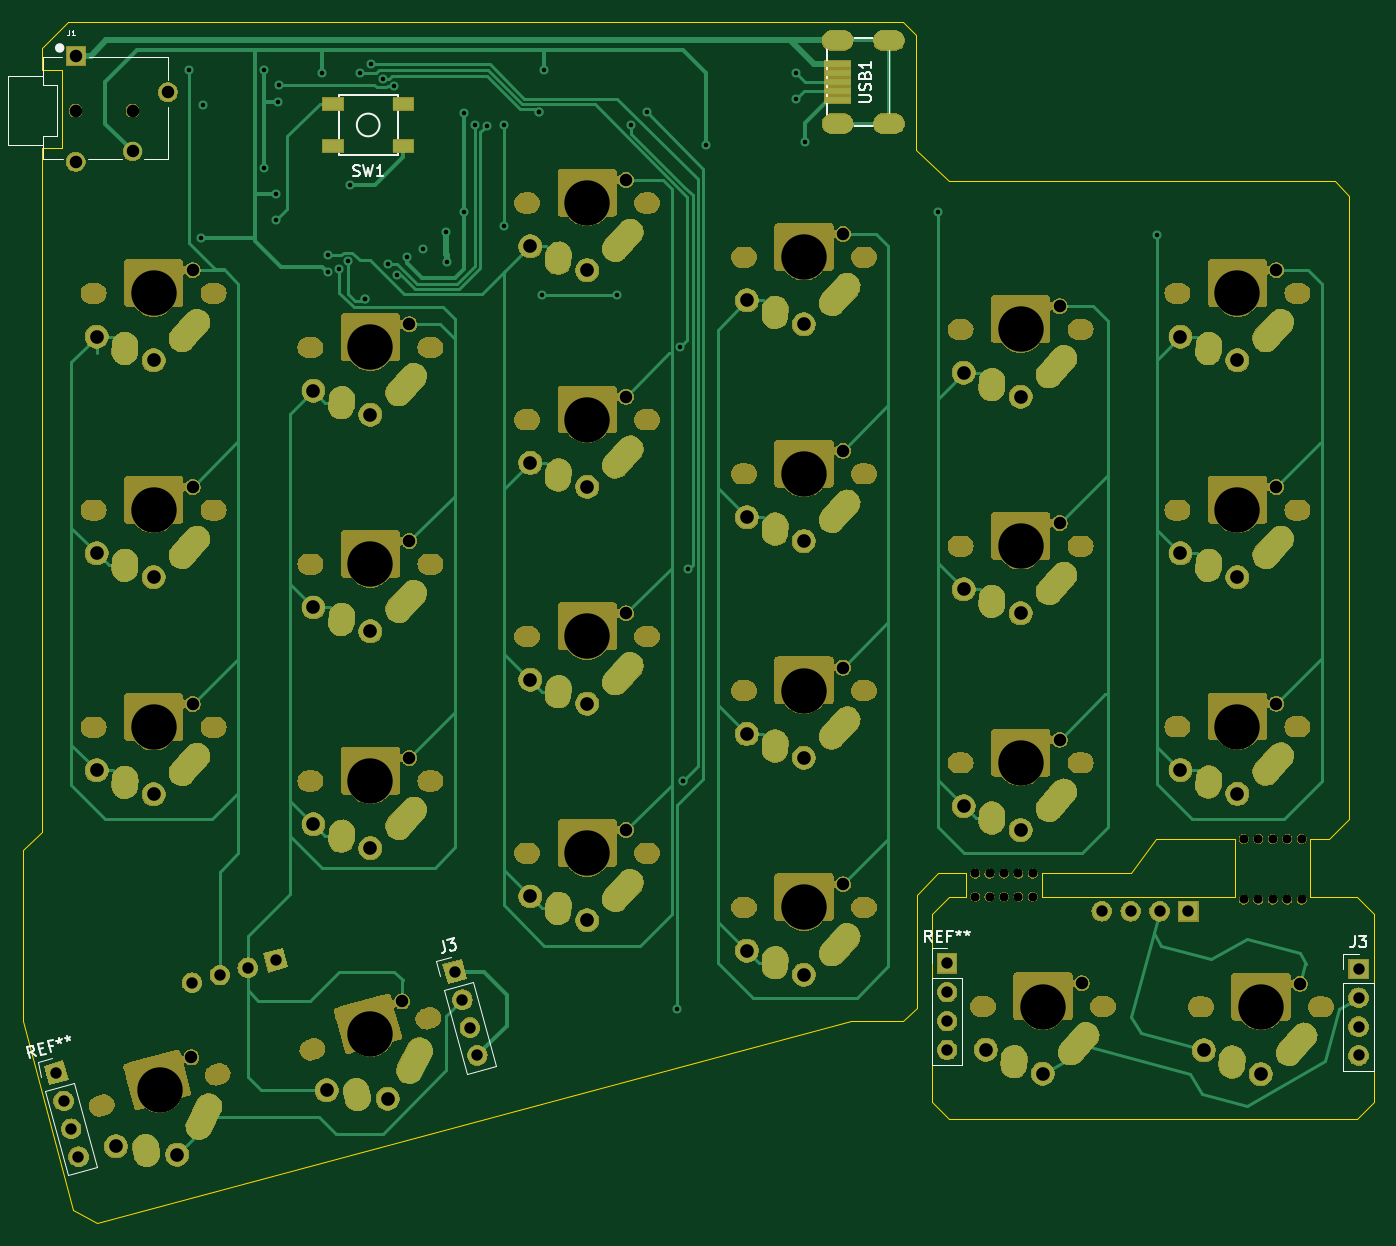
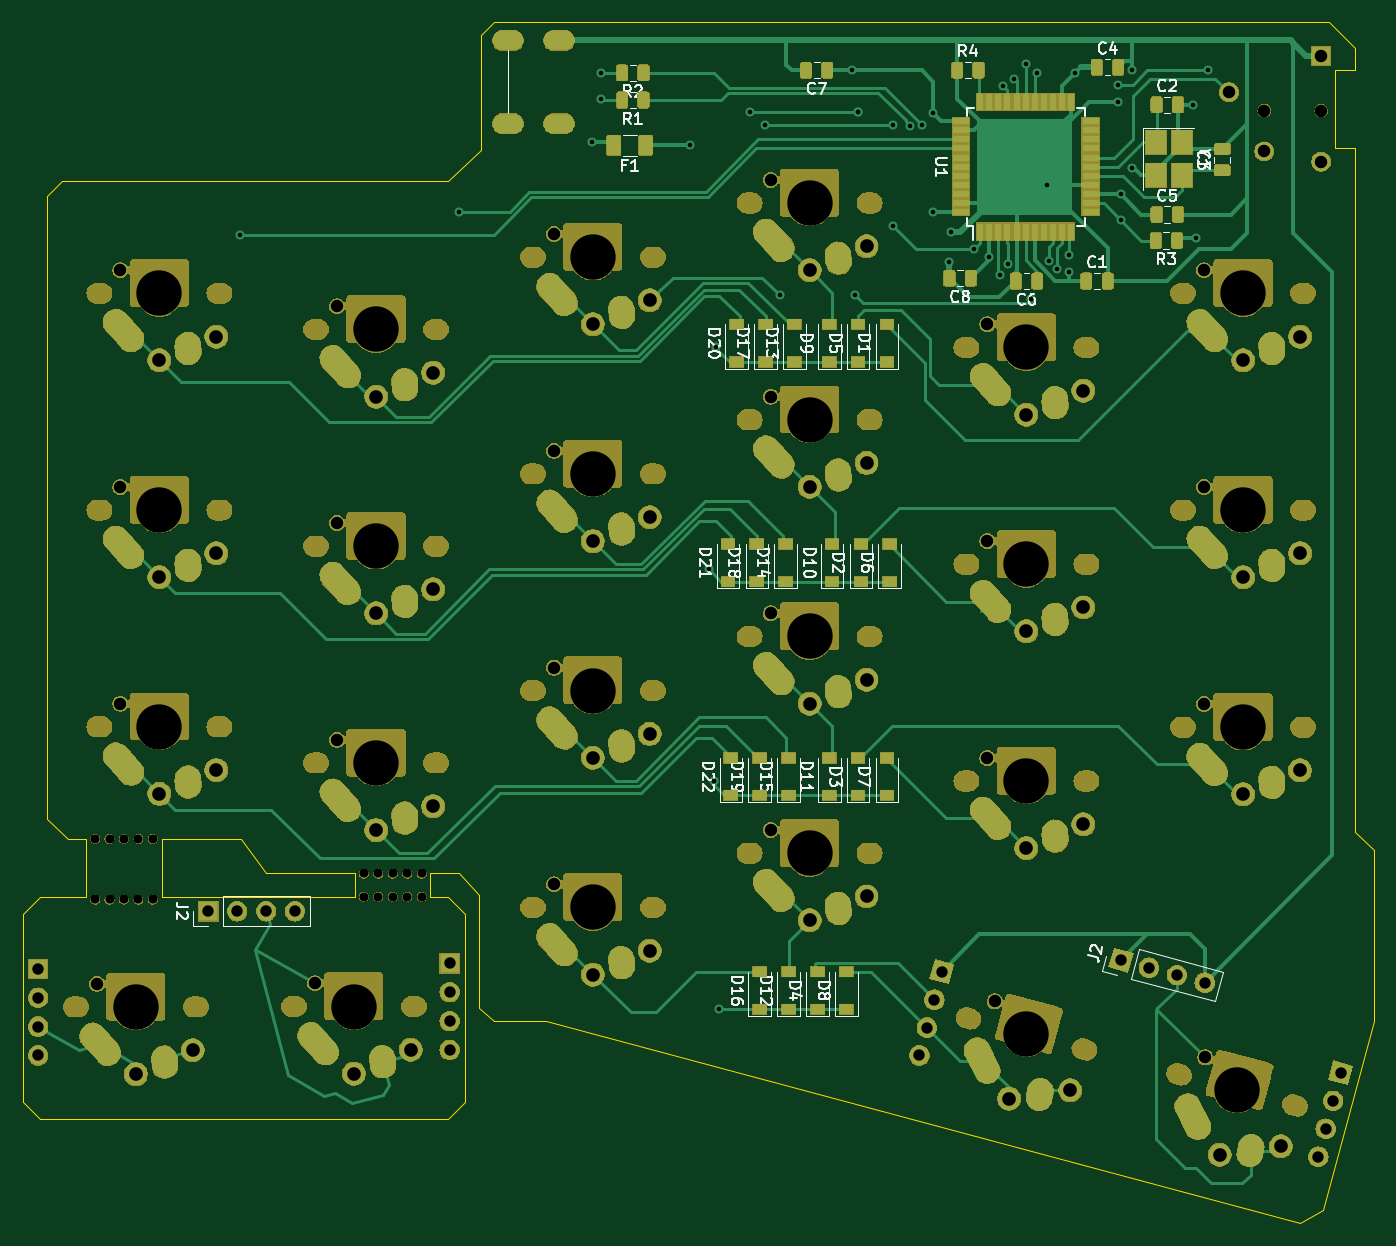
Circuit board: 9 layer files. Board 118.7 x 105.5 mm.
- bottom_copper: a44key-pcb-B_Cu.gbl (82027 bytes)
- bottom_mask: a44key-pcb-B_Mask.gbs (370404 bytes)
- bottom_silk: a44key-pcb-B_SilkS.gbo (100993 bytes)
- outline: a44key-pcb-Edge_Cuts.gm1 (2673 bytes)
- top_copper: a44key-pcb-F_Cu.gtl (28949 bytes)
- top_mask: a44key-pcb-F_Mask.gts (337278 bytes)
- top_silk: a44key-pcb-F_SilkS.gto (26226 bytes)
- drill: a44key-pcb-NPTH.drl (11602 bytes)
- drill: a44key-pcb-PTH.drl (5172 bytes)

=== bottom_copper: a44key-pcb-B_Cu.gbl (82027 bytes, source omitted) ===
=== bottom_mask: a44key-pcb-B_Mask.gbs (370404 bytes, source omitted) ===
=== bottom_silk: a44key-pcb-B_SilkS.gbo (100993 bytes, source omitted) ===
=== outline: a44key-pcb-Edge_Cuts.gm1 ===
G04 #@! TF.GenerationSoftware,KiCad,Pcbnew,(5.1.4)-1*
G04 #@! TF.CreationDate,2021-11-10T20:59:29-05:00*
G04 #@! TF.ProjectId,a44key-pcb,6134346b-6579-42d7-9063-622e6b696361,rev?*
G04 #@! TF.SameCoordinates,Original*
G04 #@! TF.FileFunction,Profile,NP*
%FSLAX46Y46*%
G04 Gerber Fmt 4.6, Leading zero omitted, Abs format (unit mm)*
G04 Created by KiCad (PCBNEW (5.1.4)-1) date 2021-11-10 20:59:29*
%MOMM*%
%LPD*%
G04 APERTURE LIST*
%ADD10C,0.050000*%
G04 APERTURE END LIST*
D10*
X163830000Y-121158000D02*
X162052000Y-123063000D01*
X166370000Y-121158000D02*
X163830000Y-121158000D01*
X166370000Y-123190000D02*
X166370000Y-121158000D01*
X164846000Y-123190000D02*
X166370000Y-123190000D01*
X180848000Y-121158000D02*
X183007000Y-118110000D01*
X172974000Y-121158000D02*
X180848000Y-121158000D01*
X172974000Y-121412000D02*
X172974000Y-121158000D01*
X172974000Y-123190000D02*
X172974000Y-121412000D01*
X189992000Y-123190000D02*
X172974000Y-123190000D01*
X189992000Y-118110000D02*
X183007000Y-118110000D01*
X198247000Y-118110000D02*
X196596000Y-118110000D01*
X189992000Y-123190000D02*
X189992000Y-118110000D01*
X196596000Y-123190000D02*
X196596000Y-118110000D01*
X200660000Y-123190000D02*
X196596000Y-123190000D01*
X202184000Y-124714000D02*
X200660000Y-123190000D01*
X202184000Y-141224000D02*
X202184000Y-124714000D01*
X200660000Y-142748000D02*
X202184000Y-141224000D01*
X164846000Y-142748000D02*
X200660000Y-142748000D01*
X163322000Y-141224000D02*
X164846000Y-142748000D01*
X163322000Y-124714000D02*
X163322000Y-141224000D01*
X164846000Y-123190000D02*
X163322000Y-124714000D01*
X85090000Y-57404000D02*
X85090000Y-117475000D01*
X85090000Y-48641000D02*
X85090000Y-50546000D01*
X86868000Y-57404000D02*
X85090000Y-57404000D01*
X86868000Y-50546000D02*
X86868000Y-57404000D01*
X85090000Y-50546000D02*
X86868000Y-50546000D01*
X85090000Y-48641000D02*
X87376000Y-46355000D01*
X160782000Y-46355000D02*
X87376000Y-46355000D01*
X160782000Y-46355000D02*
X161925000Y-47498000D01*
X161925000Y-57531000D02*
X161925000Y-47498000D01*
X164846000Y-60325000D02*
X161925000Y-57531000D01*
X198755000Y-60325000D02*
X164846000Y-60325000D01*
X198755000Y-60325000D02*
X200025000Y-61595000D01*
X200025000Y-61595000D02*
X200025000Y-116332000D01*
X200025000Y-116332000D02*
X198247000Y-118110000D01*
X162052000Y-132969000D02*
X162052000Y-123063000D01*
X156210000Y-134112000D02*
X160782000Y-134112000D01*
X160782000Y-134112000D02*
X162052000Y-132969000D01*
X89916000Y-151892000D02*
X156210000Y-134112000D01*
X89916000Y-151892000D02*
X87884000Y-150749000D01*
X83439000Y-134112000D02*
X87884000Y-150749000D01*
X83439000Y-134112000D02*
X83439000Y-119126000D01*
X83439000Y-119126000D02*
X85090000Y-117475000D01*
M02*

=== top_copper: a44key-pcb-F_Cu.gtl (28949 bytes, source omitted) ===
=== top_mask: a44key-pcb-F_Mask.gts (337278 bytes, source omitted) ===
=== top_silk: a44key-pcb-F_SilkS.gto (26226 bytes, source omitted) ===
=== drill: a44key-pcb-NPTH.drl (11602 bytes, source omitted) ===
=== drill: a44key-pcb-PTH.drl (5172 bytes, source omitted) ===
